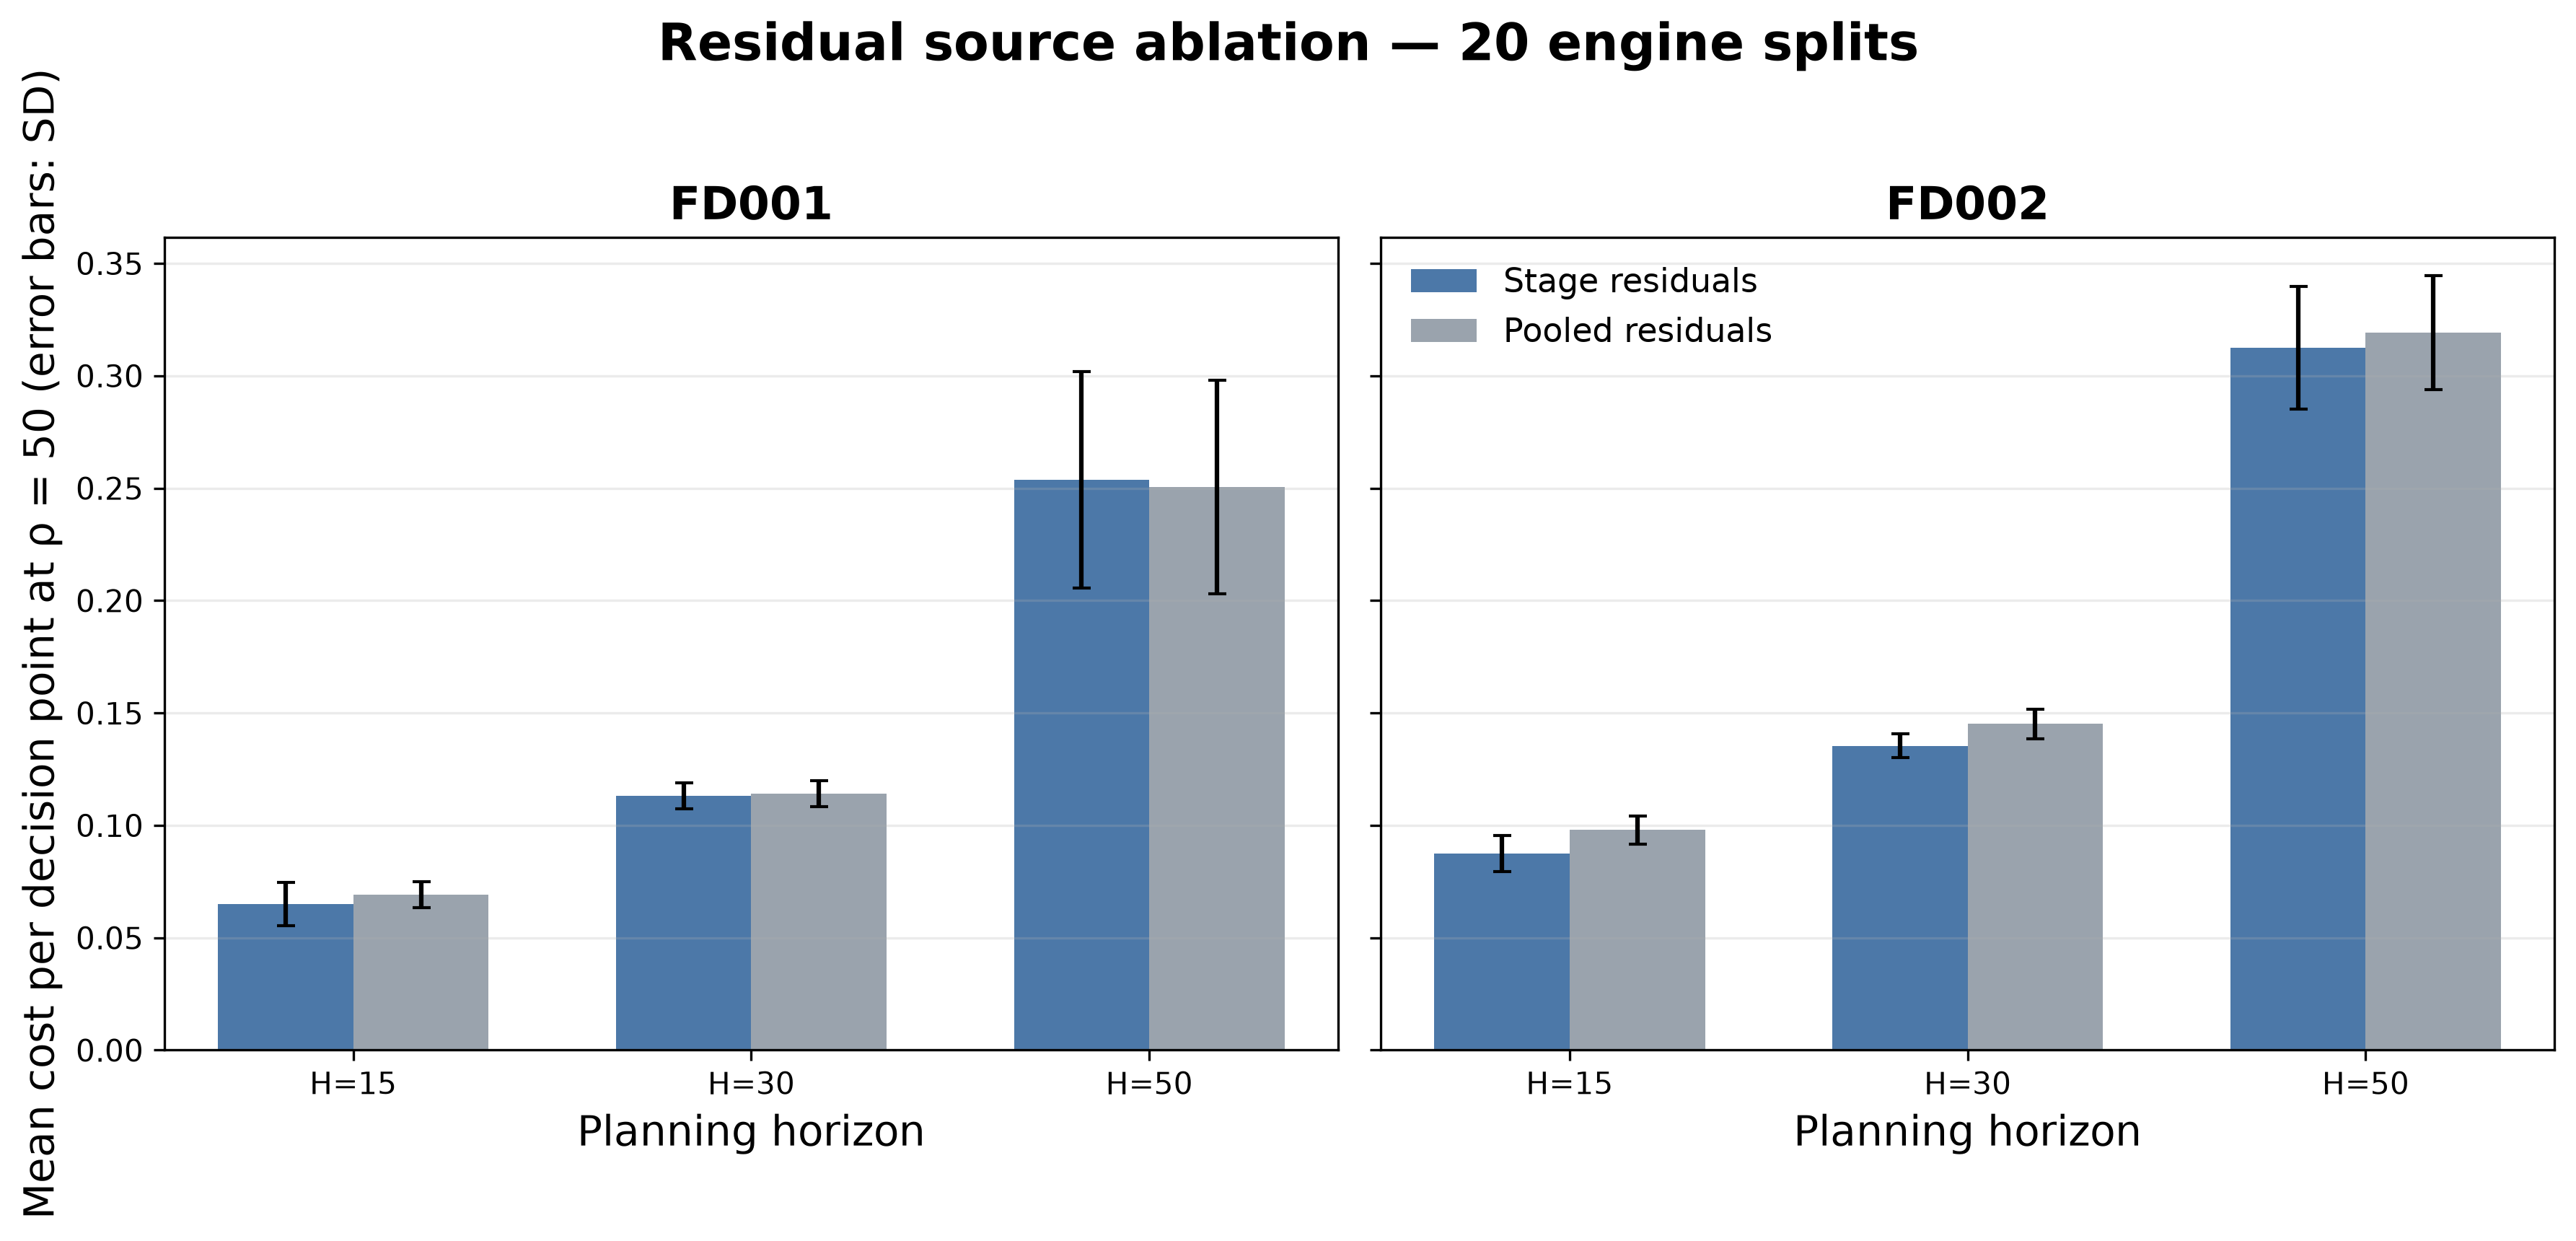

The table this chart was drawn from, first rows:
subset, horizon, rho, p_source, splits, cost_echo_mean, cost_echo_std
FD001, 15, 50.0, pooled, 20, 0.06916, 0.005784
FD001, 15, 50.0, stage, 20, 0.06501, 0.009554
FD001, 30, 50.0, pooled, 20, 0.1141, 0.005882
FD001, 30, 50.0, stage, 20, 0.1132, 0.005832
FD001, 50, 50.0, pooled, 20, 0.2506, 0.04742
FD001, 50, 50.0, stage, 20, 0.2537, 0.04813
FD002, 15, 50.0, pooled, 20, 0.09797, 0.006234
FD002, 15, 50.0, stage, 20, 0.08749, 0.008155
FD002, 30, 50.0, pooled, 20, 0.1452, 0.006521
FD002, 30, 50.0, stage, 20, 0.1353, 0.005295
FD002, 50, 50.0, pooled, 20, 0.3191, 0.02527
FD002, 50, 50.0, stage, 20, 0.3125, 0.02733
